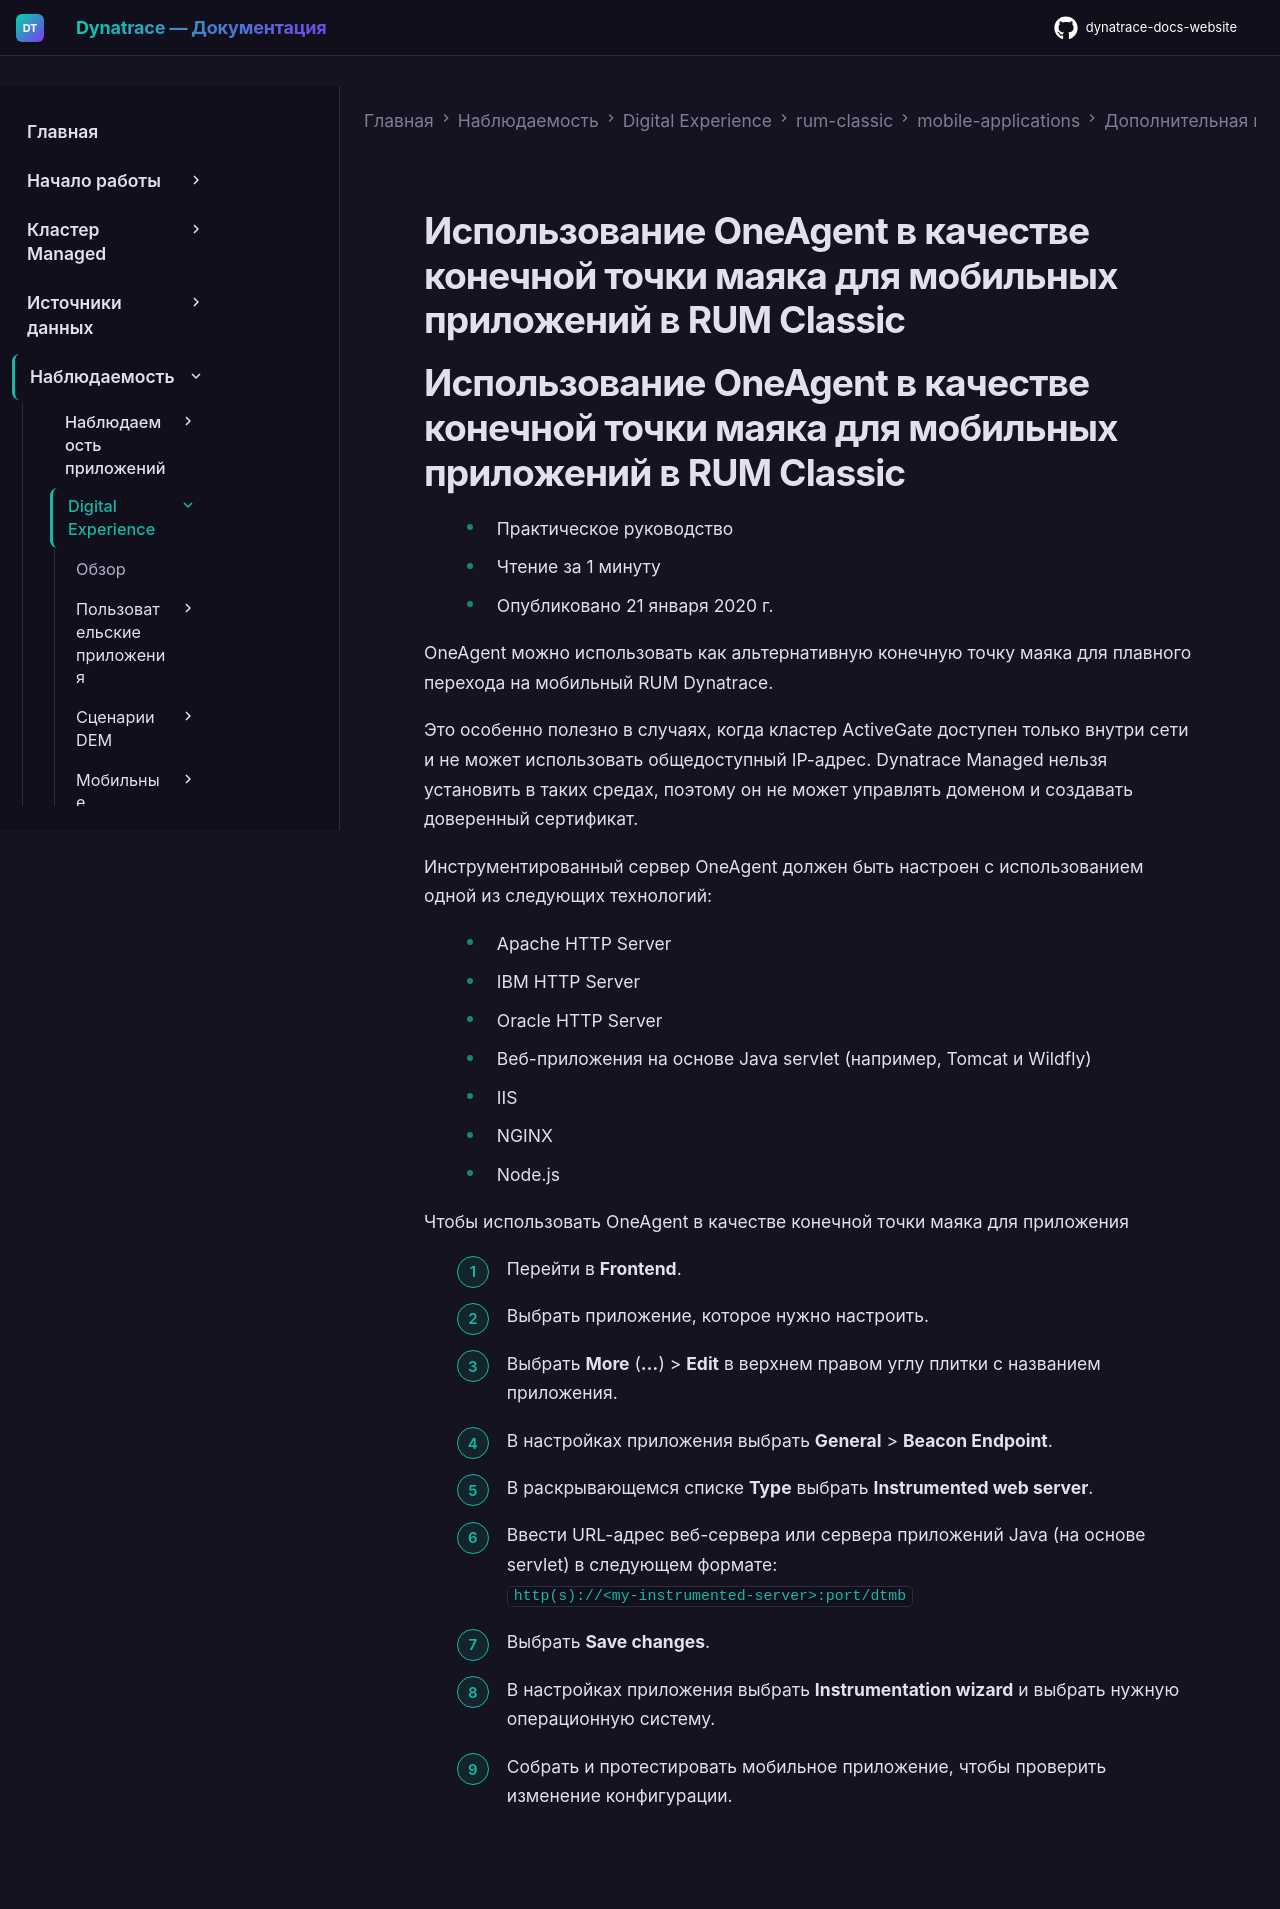

repository: Yerkebulan-Ardabayev/dynatrace-docs-website · page: managed-ru/observe/digital-experience/rum-classic/mobile-applications/additional-configuration/oneagent-as-beacon-forwarder-mobile/index.html · generator: mkdocs

---
title: Использование OneAgent в качестве конечной точки маяка для мобильных приложений в RUM Classic
source: https://docs.dynatrace.com/managed/observe/digital-experience/rum-classic/mobile-applications/additional-configuration/oneagent-as-beacon-forwarder-mobile
---

# Использование OneAgent в качестве конечной точки маяка для мобильных приложений в RUM Classic

# Использование OneAgent в качестве конечной точки маяка для мобильных приложений в RUM Classic

* Практическое руководство
* Чтение за 1 минуту
* Опубликовано 21 января 2020 г.

OneAgent можно использовать как альтернативную конечную точку маяка для плавного перехода на мобильный RUM Dynatrace.

Это особенно полезно в случаях, когда кластер ActiveGate доступен только внутри сети и не может использовать общедоступный IP-адрес. Dynatrace Managed нельзя установить в таких средах, поэтому он не может управлять доменом и создавать доверенный сертификат.

Инструментированный сервер OneAgent должен быть настроен с использованием одной из следующих технологий:

* Apache HTTP Server
* IBM HTTP Server
* Oracle HTTP Server
* Веб-приложения на основе Java servlet (например, Tomcat и Wildfly)
* IIS
* NGINX
* Node.js

Чтобы использовать OneAgent в качестве конечной точки маяка для приложения

1. Перейти в **Frontend**.
2. Выбрать приложение, которое нужно настроить.
3. Выбрать **More** (**…**) > **Edit** в верхнем правом углу плитки с названием приложения.
4. В настройках приложения выбрать **General** > **Beacon Endpoint**.
5. В раскрывающемся списке **Type** выбрать **Instrumented web server**.
6. Ввести URL-адрес веб-сервера или сервера приложений Java (на основе servlet) в следующем формате:  
   `http(s)://<my-instrumented-server>:port/dtmb`
7. Выбрать **Save changes**.
8. В настройках приложения выбрать **Instrumentation wizard** и выбрать нужную операционную систему.
9. Собрать и протестировать мобильное приложение, чтобы проверить изменение конфигурации.
